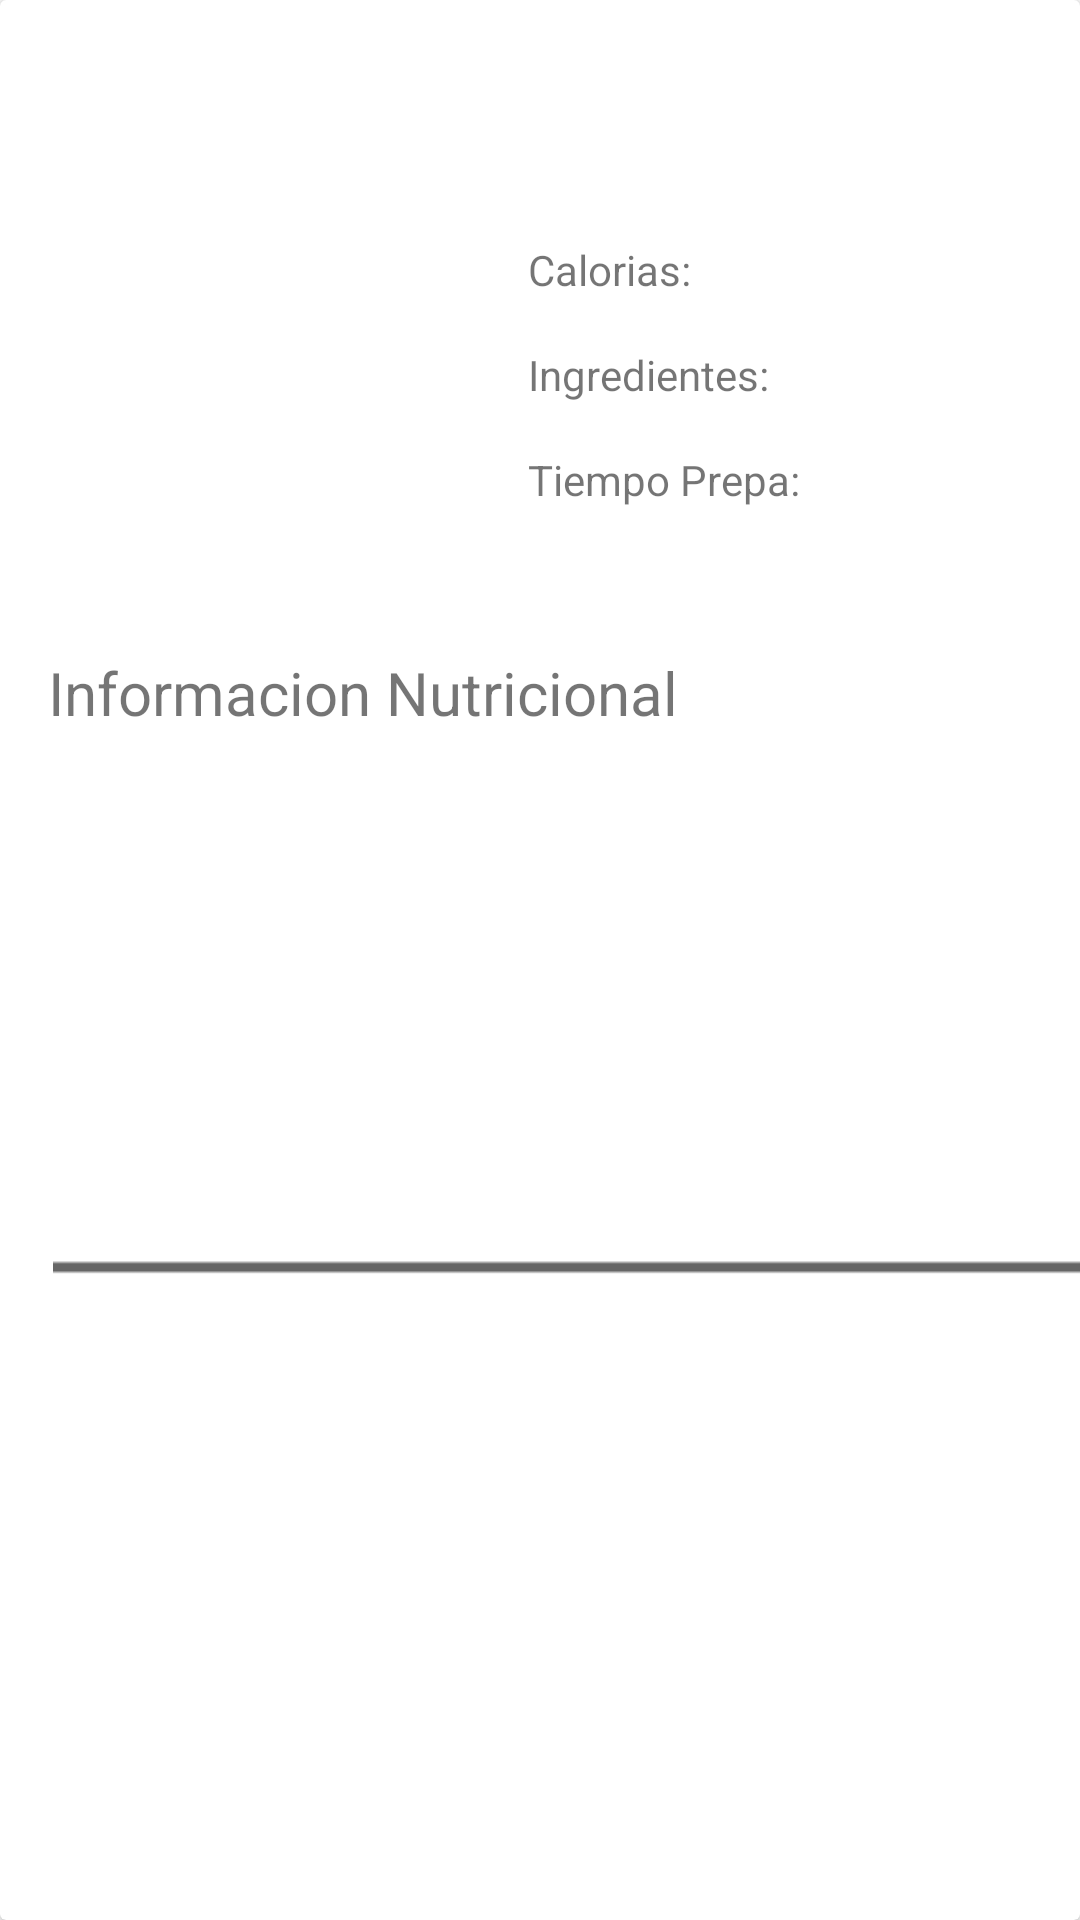

Reconstruct the res/layout file that produces this screen, plus the resources it refers to.
<!-- AndroidManifest.xml: application theme Theme.NutriCare -->
<!-- res/layout/prototype_diets_recipes.xml -->
<?xml version="1.0" encoding="utf-8"?>
<androidx.cardview.widget.CardView xmlns:android="http://schemas.android.com/apk/res/android"
    xmlns:app="http://schemas.android.com/apk/res-auto"
    xmlns:tools="http://schemas.android.com/tools"
    android:id="@+id/cvRecipe"
    android:layout_width="match_parent"
    android:layout_height="wrap_content"
    android:layout_margin="8dp">

    <androidx.constraintlayout.widget.ConstraintLayout
        android:layout_width="match_parent"
        android:layout_height="match_parent">

        <TextView
            android:id="@+id/tvT_Prep"
            android:layout_width="100dp"
            android:layout_height="wrap_content"
            android:layout_marginStart="8dp"
            android:layout_marginTop="16dp"
            android:text="@string/tiempo_prepa"
            app:layout_constraintStart_toEndOf="@+id/ivPhoto"
            app:layout_constraintTop_toBottomOf="@+id/tvIngredientes" />

        <TextView
            android:id="@+id/tvInfoNutri"
            android:layout_width="wrap_content"
            android:layout_height="wrap_content"
            android:layout_marginStart="16dp"
            android:layout_marginTop="20dp"
            android:text="@string/informacion_nutricional"
            android:textSize="20sp"
            app:layout_constraintStart_toStartOf="parent"
            app:layout_constraintTop_toBottomOf="@+id/ivPhoto" />

        <ImageView
            android:id="@+id/ivPhoto"
            android:layout_width="144dp"
            android:layout_height="125dp"
            android:layout_marginStart="24dp"
            android:layout_marginTop="20dp"
            app:layout_constraintStart_toStartOf="parent"
            app:layout_constraintTop_toBottomOf="@+id/tvTitleDiet"
            app:srcCompat="@drawable/ingredientes_adobe_m" />

        <ToggleButton
            android:id="@+id/toggleButton2"
            android:layout_width="41dp"
            android:layout_height="45dp"
            android:layout_marginTop="19dp"
            android:layout_marginEnd="12dp"
            android:text=""
            android:textOff=""
            android:textOn=""
            app:layout_constraintEnd_toEndOf="parent"
            app:layout_constraintTop_toTopOf="parent"
            android:background="@drawable/my_button"
            />

        <TextView
            android:id="@+id/tvN_TPre"
            android:layout_width="90dp"
            android:layout_height="wrap_content"
            android:layout_marginStart="20dp"
            app:layout_constraintBaseline_toBaselineOf="@+id/tvT_Prep"
            app:layout_constraintStart_toEndOf="@+id/tvT_Prep"
            tools:text="Tiempo prepa" />

        <ImageView
            android:id="@+id/ivSeparator"
            android:layout_width="242dp"
            android:layout_height="92dp"
            android:layout_marginStart="84dp"
            android:layout_marginTop="104dp"
            android:scaleX="9"
            app:layout_constraintStart_toStartOf="parent"
            app:layout_constraintTop_toTopOf="@+id/tvDescription"
            app:srcCompat="?attr/editTextBackground" />

        <TextView
            android:id="@+id/tvTitleDiet"
            android:layout_width="wrap_content"
            android:layout_height="wrap_content"
            android:layout_marginStart="24dp"
            android:layout_marginTop="20dp"
            android:textSize="24sp"
            app:layout_constraintStart_toStartOf="parent"
            app:layout_constraintTop_toTopOf="parent"
            tools:text="aqui va el nombre de la receta" />

        <TextView
            android:id="@+id/tvDescription"
            android:layout_width="366dp"
            android:layout_height="148dp"
            android:layout_marginStart="16dp"
            android:layout_marginTop="10dp"
            app:layout_constraintStart_toStartOf="parent"
            app:layout_constraintTop_toBottomOf="@+id/tvInfoNutri"
            tools:text="aqui va la descripcion" />

        <TextView
            android:id="@+id/tvCalories"
            android:layout_width="100dp"
            android:layout_height="wrap_content"
            android:layout_marginStart="8dp"
            android:layout_marginTop="28dp"
            android:text="@string/calorias"
            app:layout_constraintStart_toEndOf="@+id/ivPhoto"
            app:layout_constraintTop_toBottomOf="@+id/tvTitleDiet" />

        <TextView
            android:id="@+id/tvIngredientes"
            android:layout_width="100dp"
            android:layout_height="wrap_content"
            android:layout_marginStart="8dp"
            android:layout_marginTop="16dp"
            android:text="@string/ingredientes"
            app:layout_constraintStart_toEndOf="@+id/ivPhoto"
            app:layout_constraintTop_toBottomOf="@+id/tvCalories" />

        <TextView
            android:id="@+id/tvNumbCalories"
            android:layout_width="90dp"
            android:layout_height="wrap_content"
            android:layout_marginStart="20dp"
            app:layout_constraintBaseline_toBaselineOf="@+id/tvCalories"
            app:layout_constraintStart_toEndOf="@+id/tvCalories"
            tools:text="N° de calories" />

        <TextView
            android:id="@+id/tvN_Ingre"
            android:layout_width="90dp"
            android:layout_height="wrap_content"
            android:layout_marginStart="20dp"
            app:layout_constraintBaseline_toBaselineOf="@+id/tvIngredientes"
            app:layout_constraintStart_toEndOf="@+id/tvIngredientes"
            tools:text="N° de ingred" />
    </androidx.constraintlayout.widget.ConstraintLayout>

</androidx.cardview.widget.CardView>
<!-- resources referenced by this layout -->
<resources>
  <string name="calorias">Calorias:</string>
  <string name="informacion_nutricional">Informacion Nutricional</string>
  <string name="ingredientes">Ingredientes:</string>
  <string name="tiempo_prepa">Tiempo Prepa:</string>
  <style name="Theme.NutriCare" parent="Theme.MaterialComponents.DayNight.DarkActionBar">
          
          <item name="colorPrimary">@color/green</item>
          <item name="colorPrimaryVariant">@color/purple_700</item>
          <item name="colorOnPrimary">@color/white</item>
          
          <item name="colorSecondary">@color/teal_200</item>
          <item name="colorSecondaryVariant">@color/teal_700</item>
          <item name="colorOnSecondary">@color/black</item>
          
          <item name="android:statusBarColor" tools:targetApi="l">?attr/colorPrimaryVariant</item>
          
      </style>
  <color name="green">#7fa208</color>
  <color name="purple_700">#FF3700B3</color>
  <color name="white">#FFFFFFFF</color>
  <color name="teal_200">#FF03DAC5</color>
  <color name="teal_700">#FF018786</color>
  <color name="black">#FF000000</color>
</resources>
